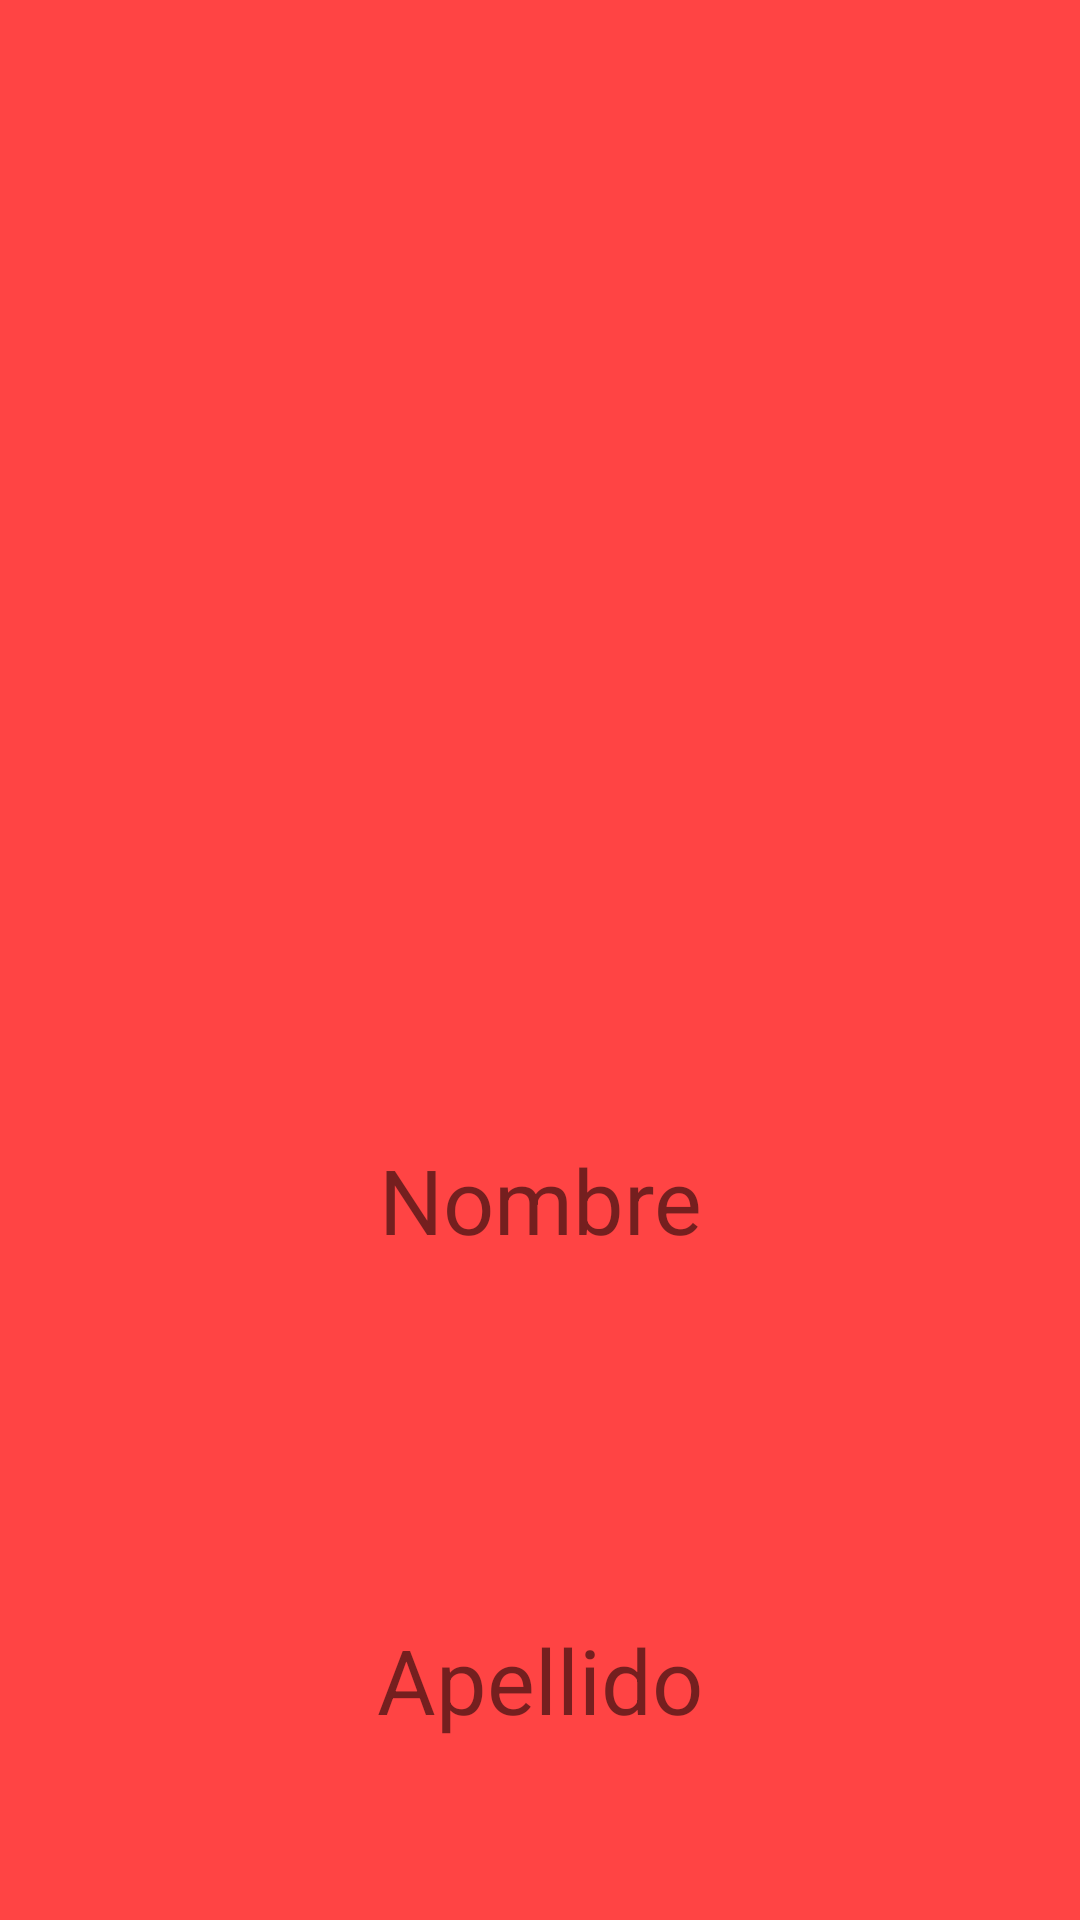

This screen was rendered from an Android layout file. Write that file and the resources it references.
<!-- AndroidManifest.xml: application theme AppThemeSinBarra -->
<!-- res/layout/fragment_dos_layout.xml -->
<?xml version="1.0" encoding="utf-8"?>
<LinearLayout xmlns:android="http://schemas.android.com/apk/res/android"
    android:layout_width="match_parent"
    android:layout_height="match_parent"
    android:background="@android:color/holo_red_light"
    android:gravity="top"
    android:weightSum="1"
    android:orientation="vertical">
    <ImageView
        android:layout_width="match_parent"
        android:layout_height="0dp"
        android:layout_weight="0.5"
        android:id="@+id/imagen_detalle"
        android:src="@drawable/f1"
        />
    <TextView
        android:layout_width="match_parent"
        android:layout_height="0dp"
        android:layout_weight="0.25"
        android:gravity="center"
        android:textSize="30sp"
        android:text="Nombre"
        android:id="@+id/nombre_detalle"
        />
    <TextView
        android:layout_width="match_parent"
        android:layout_height="0dp"
        android:gravity="center"
        android:layout_weight="0.25"
        android:textSize="30sp"
        android:text="Apellido"
        android:id="@+id/apellido_detalle"
        />
</LinearLayout>
<!-- resources referenced by this layout -->
<resources>
  <style name="AppThemeSinBarra" parent="Theme.AppCompat.Light.NoActionBar">
          
          <item name="colorPrimary">@color/colorPrimary</item>
          <item name="colorPrimaryDark">@color/colorPrimaryDark</item>
          <item name="colorAccent">@color/colorAccent</item>
      </style>
  <!-- not gathered from this repository: default colours our renderer supplied (Android Studio template values) -->
  <color name="colorPrimary">#FF6200EE</color>
  <color name="colorPrimaryDark">#FF3700B3</color>
  <color name="colorAccent">#FF03DAC5</color>
</resources>
